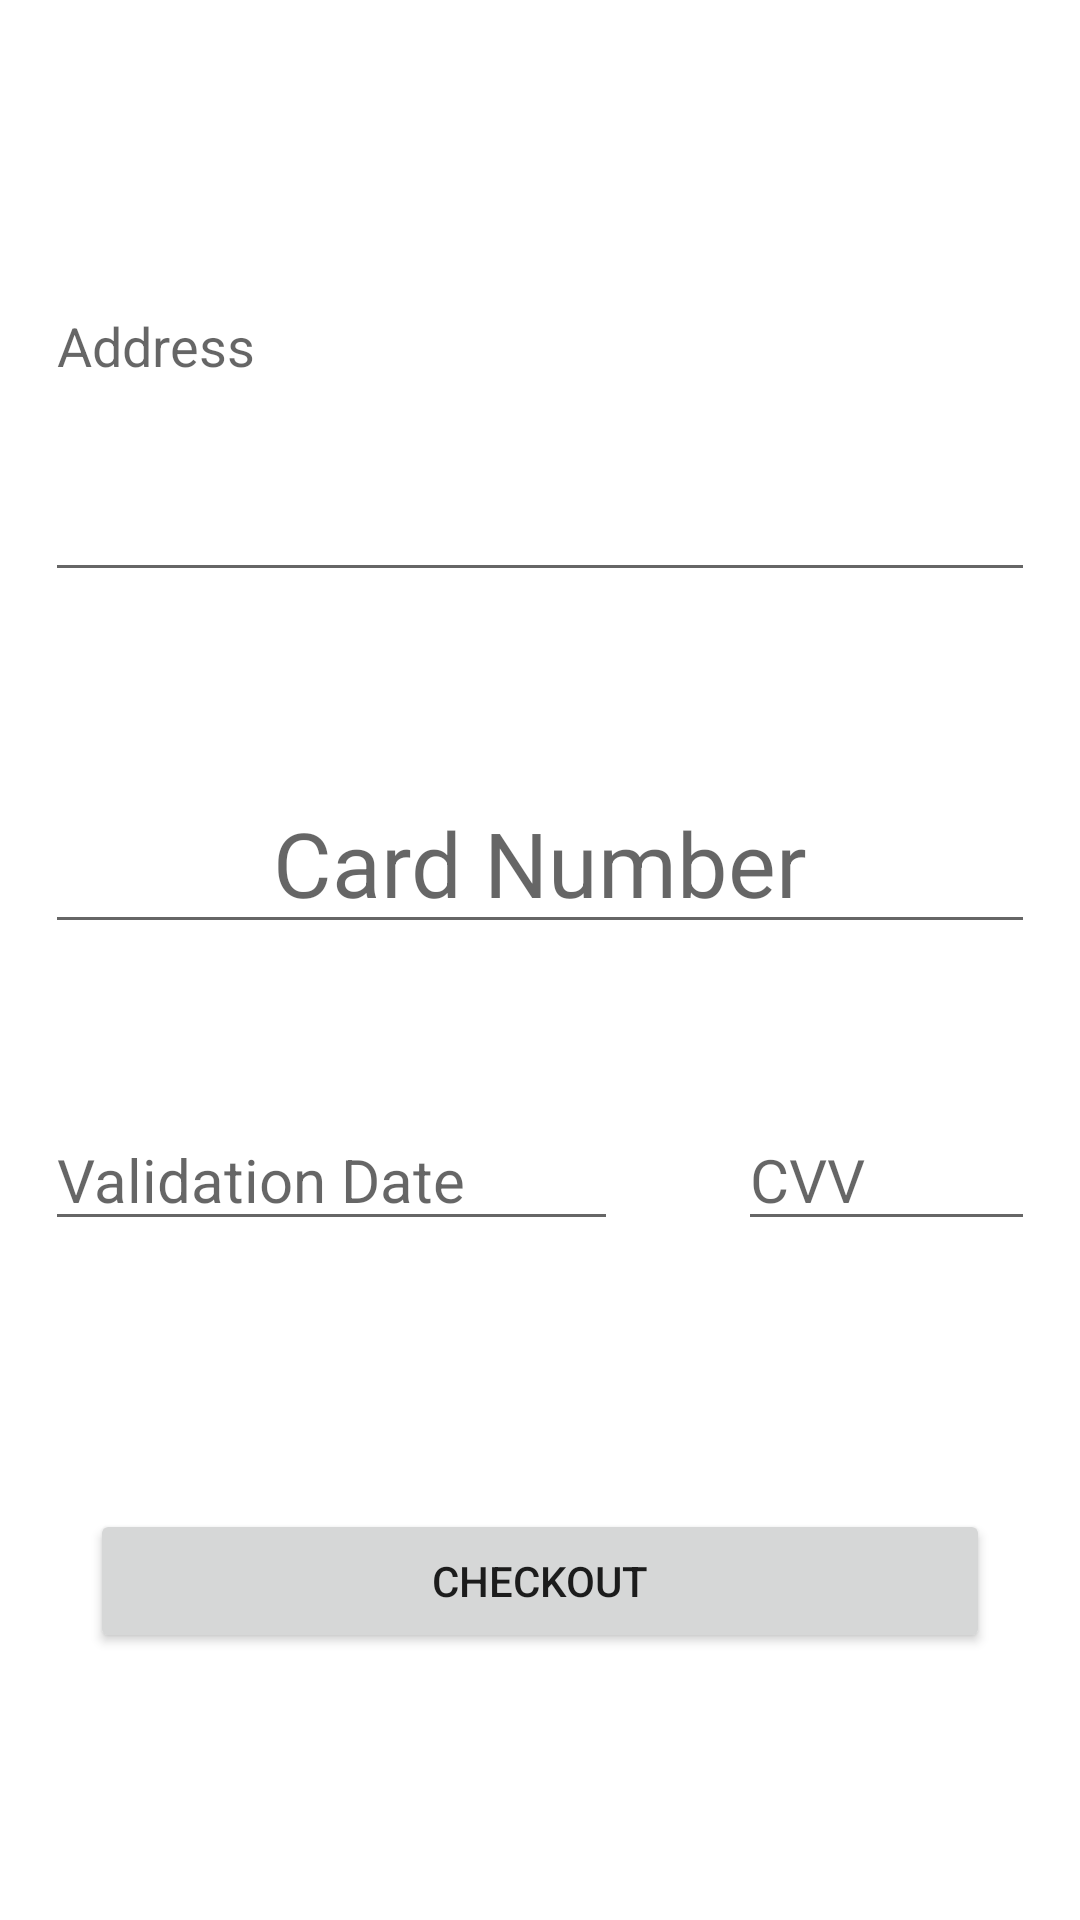

Produce the Android XML layout that renders to this screen, including the resource entries it uses.
<!-- AndroidManifest.xml: application theme Theme.Ecommerce_java -->
<!-- res/layout/activity_checkout.xml -->
<?xml version="1.0" encoding="utf-8"?>
<androidx.constraintlayout.widget.ConstraintLayout xmlns:android="http://schemas.android.com/apk/res/android"
    xmlns:app="http://schemas.android.com/apk/res-auto"
    xmlns:tools="http://schemas.android.com/tools"
    android:layout_width="match_parent"
    android:layout_height="match_parent"
    tools:context=".CheckoutActivity">

    <ImageView
        android:id="@+id/imageView"
        android:layout_width="72dp"
        android:layout_height="93dp"
        app:layout_constraintEnd_toEndOf="parent"
        app:layout_constraintStart_toStartOf="parent"
        app:layout_constraintTop_toTopOf="parent"
        app:srcCompat="@drawable/credit_card" />

    <EditText
        android:id="@+id/addressInput"
        android:layout_width="0dp"
        android:layout_height="wrap_content"
        android:layout_marginLeft="15sp"
        android:layout_marginRight="15sp"
        android:ems="10"
        android:gravity="start|top"
        android:hint="Address"
        android:inputType="textMultiLine"
        android:lines="4"
        android:maxLines="4"
        app:layout_constraintEnd_toEndOf="parent"
        app:layout_constraintStart_toStartOf="parent"
        app:layout_constraintTop_toBottomOf="@+id/imageView" />

    <EditText
        android:id="@+id/cardNumberInput"
        android:layout_width="0dp"
        android:layout_height="wrap_content"
        android:layout_marginLeft="15sp"
        android:layout_marginTop="60sp"
        android:layout_marginRight="15sp"
        android:ems="10"
        android:gravity="center"
        android:hint="Card Number"
        android:inputType="number"
        android:maxLength="16"
        android:textSize="30sp"
        app:layout_constraintEnd_toEndOf="parent"
        app:layout_constraintStart_toStartOf="parent"
        app:layout_constraintTop_toBottomOf="@+id/addressInput" />

    <LinearLayout
        android:id="@+id/linearLayout3"
        android:layout_width="wrap_content"
        android:layout_height="wrap_content"
        android:layout_marginTop="40sp"
        android:orientation="horizontal"
        app:layout_constraintEnd_toEndOf="parent"
        app:layout_constraintHorizontal_bias="0.0"
        app:layout_constraintStart_toStartOf="parent"
        app:layout_constraintTop_toBottomOf="@+id/cardNumberInput">

        <EditText
            android:id="@+id/validationDateInput"
            android:layout_width="wrap_content"
            android:layout_height="wrap_content"
            android:layout_marginLeft="15sp"
            android:layout_marginTop="15sp"
            android:layout_weight="1"
            android:ems="10"
            android:hint="Validation Date"
            android:inputType="date"
            android:maxLength="5"
            android:textSize="20sp" />

        <EditText
            android:id="@+id/cvvInput"
            android:layout_width="wrap_content"
            android:layout_height="wrap_content"
            android:layout_marginLeft="40sp"
            android:layout_marginTop="15sp"
            android:layout_marginRight="15sp"
            android:layout_weight="3"
            android:ems="10"
            android:hint="CVV"
            android:inputType="number"
            android:maxLength="3"
            android:textSize="20sp" />

    </LinearLayout>

    <Button
        android:id="@+id/checkoutButton"
        android:layout_width="300dp"
        android:layout_height="wrap_content"
        android:text="Checkout"
        app:layout_constraintBottom_toBottomOf="parent"
        app:layout_constraintEnd_toEndOf="parent"
        app:layout_constraintStart_toStartOf="parent"
        app:layout_constraintTop_toBottomOf="@+id/linearLayout3" />
</androidx.constraintlayout.widget.ConstraintLayout>
<!-- resources referenced by this layout -->
<resources>
  <style name="Theme.Ecommerce_java" parent="Theme.MaterialComponents.DayNight.DarkActionBar">
          
          <item name="colorPrimary">@color/purple_500</item>
          <item name="colorPrimaryVariant">@color/purple_700</item>
          <item name="colorOnPrimary">@color/white</item>
          
          <item name="colorSecondary">@color/teal_200</item>
          <item name="colorSecondaryVariant">@color/teal_700</item>
          <item name="colorOnSecondary">@color/black</item>
          
          <item name="android:statusBarColor" tools:targetApi="l">?attr/colorPrimaryVariant</item>
          
      </style>
  <color name="purple_500">#FF6200EE</color>
  <color name="purple_700">#FF3700B3</color>
  <color name="white">#FFFFFFFF</color>
  <color name="teal_200">#FF03DAC5</color>
  <color name="teal_700">#FF018786</color>
  <color name="black">#FF000000</color>
</resources>
